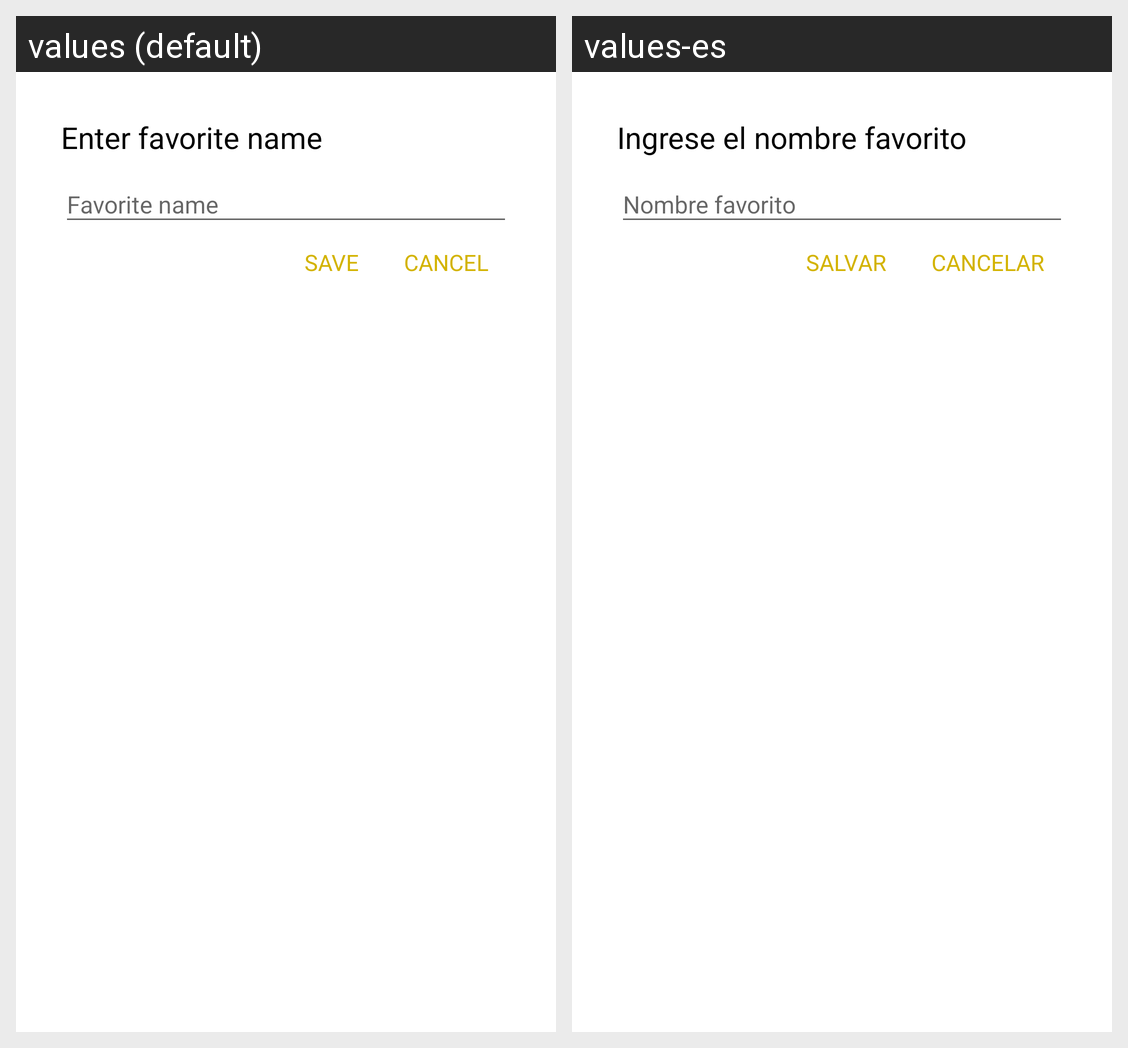

Locale-by-locale string values for the Android screen shown in this grid:
Android screen res/layout/dialog_layout_fav_name.xml rendered under 2 locales, left to right: values (default), values-es. Device: Nexus 5 (rendered at 1080×1920; each locale shown at half size, 540×960, under a caption strip naming it); theme AppTheme.
Strings drawn on this screen, with the default value and each locale's value (text and hints the layout hard-codes, and strings that could not be matched under every locale, appear in the picture but are not listed):

enter_favorite_name
  values: Enter favorite name
  values-es: Ingrese el nombre favorito

enregistrer
  values: SAVE
  values-es: SALVAR

cancel
  values: CANCEL
  values-es: CANCELAR
